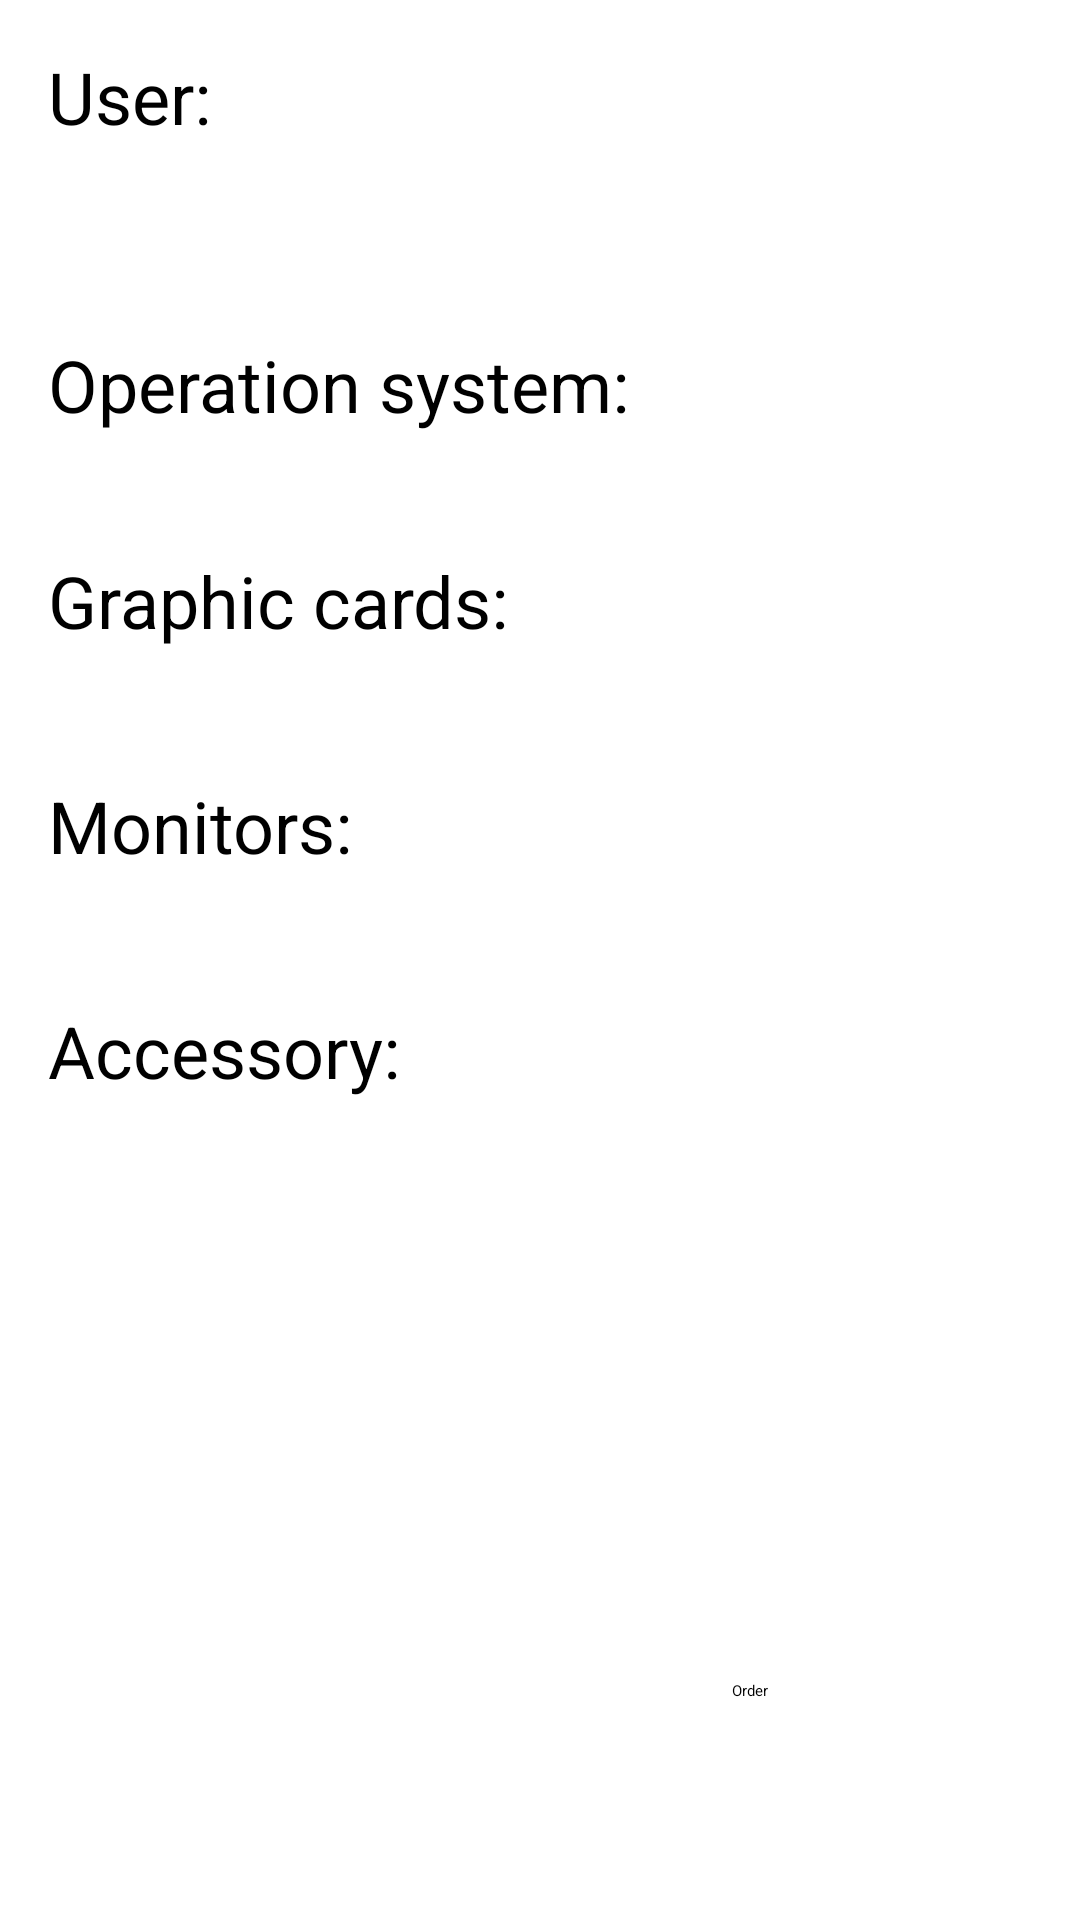

Android layout source for this screen:
<!-- AndroidManifest.xml: application theme Theme.Recycler -->
<!-- res/layout/fragment_all_data.xml -->
<?xml version="1.0" encoding="utf-8"?>
<androidx.constraintlayout.widget.ConstraintLayout xmlns:android="http://schemas.android.com/apk/res/android"
    xmlns:app="http://schemas.android.com/apk/res-auto"
    android:layout_width="match_parent"
    android:layout_height="match_parent"
    android:background="@color/white">


    <TextView
        android:id="@+id/userTVNonUsable"
        android:layout_width="64dp"
        android:layout_height="32dp"
        android:layout_marginStart="16dp"
        android:layout_marginTop="16dp"
        android:text="@string/user"
        android:textSize="24sp"
        app:layout_constraintStart_toStartOf="parent"
        app:layout_constraintTop_toTopOf="parent" />

    <TextView
        android:id="@+id/nameUserTV"
        android:layout_width="196dp"
        android:layout_height="24dp"
        android:gravity="center"
        android:textSize="20sp"
        app:layout_constraintStart_toEndOf="@id/userTVNonUsable"
        app:layout_constraintTop_toBottomOf="@id/userTVNonUsable" />

    <TextView
        android:id="@+id/phoneNumberTV"
        android:layout_width="196dp"
        android:layout_height="24dp"
        android:gravity="center"
        android:textSize="20sp"
        app:layout_constraintStart_toEndOf="@id/userTVNonUsable"
        app:layout_constraintTop_toBottomOf="@id/nameUserTV" />

    <TextView
        android:id="@+id/operationSystemTVNonUsable"
        android:layout_width="196dp"
        android:layout_height="32dp"
        android:layout_marginStart="16dp"
        android:layout_marginTop="16dp"
        android:text="@string/operation_system2"
        android:textSize="24sp"
        app:layout_constraintStart_toStartOf="parent"
        app:layout_constraintTop_toBottomOf="@id/phoneNumberTV" />

    <TextView
        android:id="@+id/operationSystemTV"
        android:layout_width="196dp"
        android:layout_height="24dp"
        android:gravity="center"
        android:textSize="20sp"
        app:layout_constraintStart_toEndOf="@id/userTVNonUsable"
        app:layout_constraintTop_toBottomOf="@id/operationSystemTVNonUsable" />

    <TextView
        android:id="@+id/graphicCardNonUsable"
        android:layout_width="196dp"
        android:layout_height="32dp"
        android:layout_marginStart="16dp"
        android:layout_marginTop="16dp"
        android:text="@string/graphic_card2"
        android:textSize="24sp"
        app:layout_constraintStart_toStartOf="parent"
        app:layout_constraintTop_toBottomOf="@id/operationSystemTV" />

    <TextView
        android:id="@+id/graphicCardTV"
        android:layout_width="196dp"
        android:layout_height="wrap_content"
        android:gravity="center"
        android:textSize="20sp"
        app:layout_constraintStart_toEndOf="@id/userTVNonUsable"
        app:layout_constraintTop_toBottomOf="@id/graphicCardNonUsable" />

    <TextView
        android:id="@+id/monitorNonUsable"
        android:layout_width="196dp"
        android:layout_height="32dp"
        android:layout_marginStart="16dp"
        android:layout_marginTop="16dp"
        android:text="@string/monitor2"
        android:textSize="24sp"
        app:layout_constraintStart_toStartOf="parent"
        app:layout_constraintTop_toBottomOf="@id/graphicCardTV" />

    <TextView
        android:id="@+id/monitorTV"
        android:layout_width="196dp"
        android:layout_height="wrap_content"
        android:gravity="center"
        android:textSize="20sp"
        app:layout_constraintStart_toEndOf="@id/userTVNonUsable"
        app:layout_constraintTop_toBottomOf="@id/monitorNonUsable" />

    <TextView
        android:id="@+id/accessoryNonUsable"
        android:layout_width="196dp"
        android:layout_height="32dp"
        android:layout_marginStart="16dp"
        android:layout_marginTop="16dp"
        android:text="@string/accessory"
        android:textSize="24sp"
        app:layout_constraintStart_toStartOf="parent"
        app:layout_constraintTop_toBottomOf="@id/monitorTV" />

    <TextView
        android:id="@+id/mouseTV"
        android:layout_width="196dp"
        android:layout_height="24dp"
        android:gravity="center"
        android:textSize="20sp"
        app:layout_constraintStart_toEndOf="@id/userTVNonUsable"
        app:layout_constraintTop_toBottomOf="@id/accessoryNonUsable" />

    <TextView
        android:id="@+id/keyboardTV"
        android:layout_width="196dp"
        android:layout_height="24dp"
        android:gravity="center"
        android:textSize="20sp"
        app:layout_constraintStart_toEndOf="@id/userTVNonUsable"
        app:layout_constraintTop_toBottomOf="@id/mouseTV" />

    <TextView
        android:id="@+id/webCumTV"
        android:layout_width="196dp"
        android:layout_height="24dp"
        android:gravity="center"
        android:textSize="20sp"
        app:layout_constraintStart_toEndOf="@id/userTVNonUsable"
        app:layout_constraintTop_toBottomOf="@id/keyboardTV" />

    <Button
        android:id="@+id/orderButton"
        style="@style/nextButtonStyle"
        android:text="@string/order"
        app:layout_constraintBottom_toBottomOf="parent"
        app:layout_constraintEnd_toEndOf="parent" />

</androidx.constraintlayout.widget.ConstraintLayout>
<!-- resources referenced by this layout -->
<resources>
  <string name="accessory">Accessory:</string>
  <string name="graphic_card2">Graphic cards:</string>
  <string name="monitor2">Monitors:</string>
  <string name="operation_system2">Operation system:</string>
  <string name="order">Order</string>
  <string name="user">User:</string>
  <style name="nextButtonStyle">
          <item name="android:layout_width">84dp</item>
          <item name="android:layout_height">48dp</item>
          <item name="android:layout_marginEnd">32dp</item>
          <item name="android:layout_marginBottom">32dp</item>
          <item name="android:text">@string/next</item>
      </style>
  <string name="next">next</string>
  <!-- not gathered from this repository: default colours our renderer supplied (Android Studio template values) -->
  <color name="white">#FFFFFFFF</color>
</resources>
